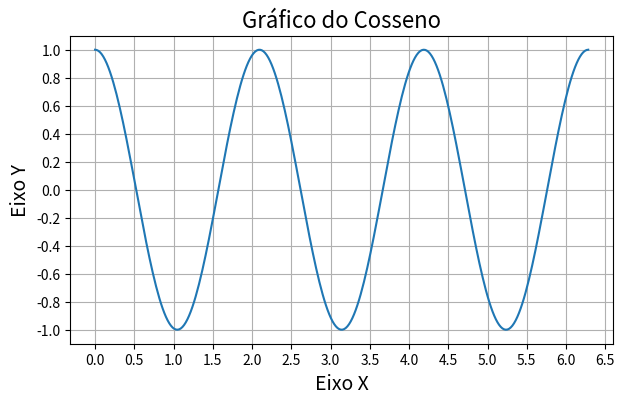

Source code (Python):
from matplotlib import pyplot as plt
import numpy as np

x = np.linspace(0, 2*np.pi, 300)
y = np.cos(3*x)

fig, axe = plt.subplots(figsize=(7, 4))
axe.plot(x, y)
axe.set_title("Gráfico do Cosseno", fontsize=16)
axe.set_xlabel("Eixo X", fontsize=14)
axe.set_ylabel("Eixo Y", fontsize=14)

# Manipulando escala dos eixos
plt.xticks(np.arange(0, 2*np.pi + 0.5, 0.5))
plt.yticks(np.arange(-1, 1.2, 0.2))


plt.grid(True)
plt.show()

